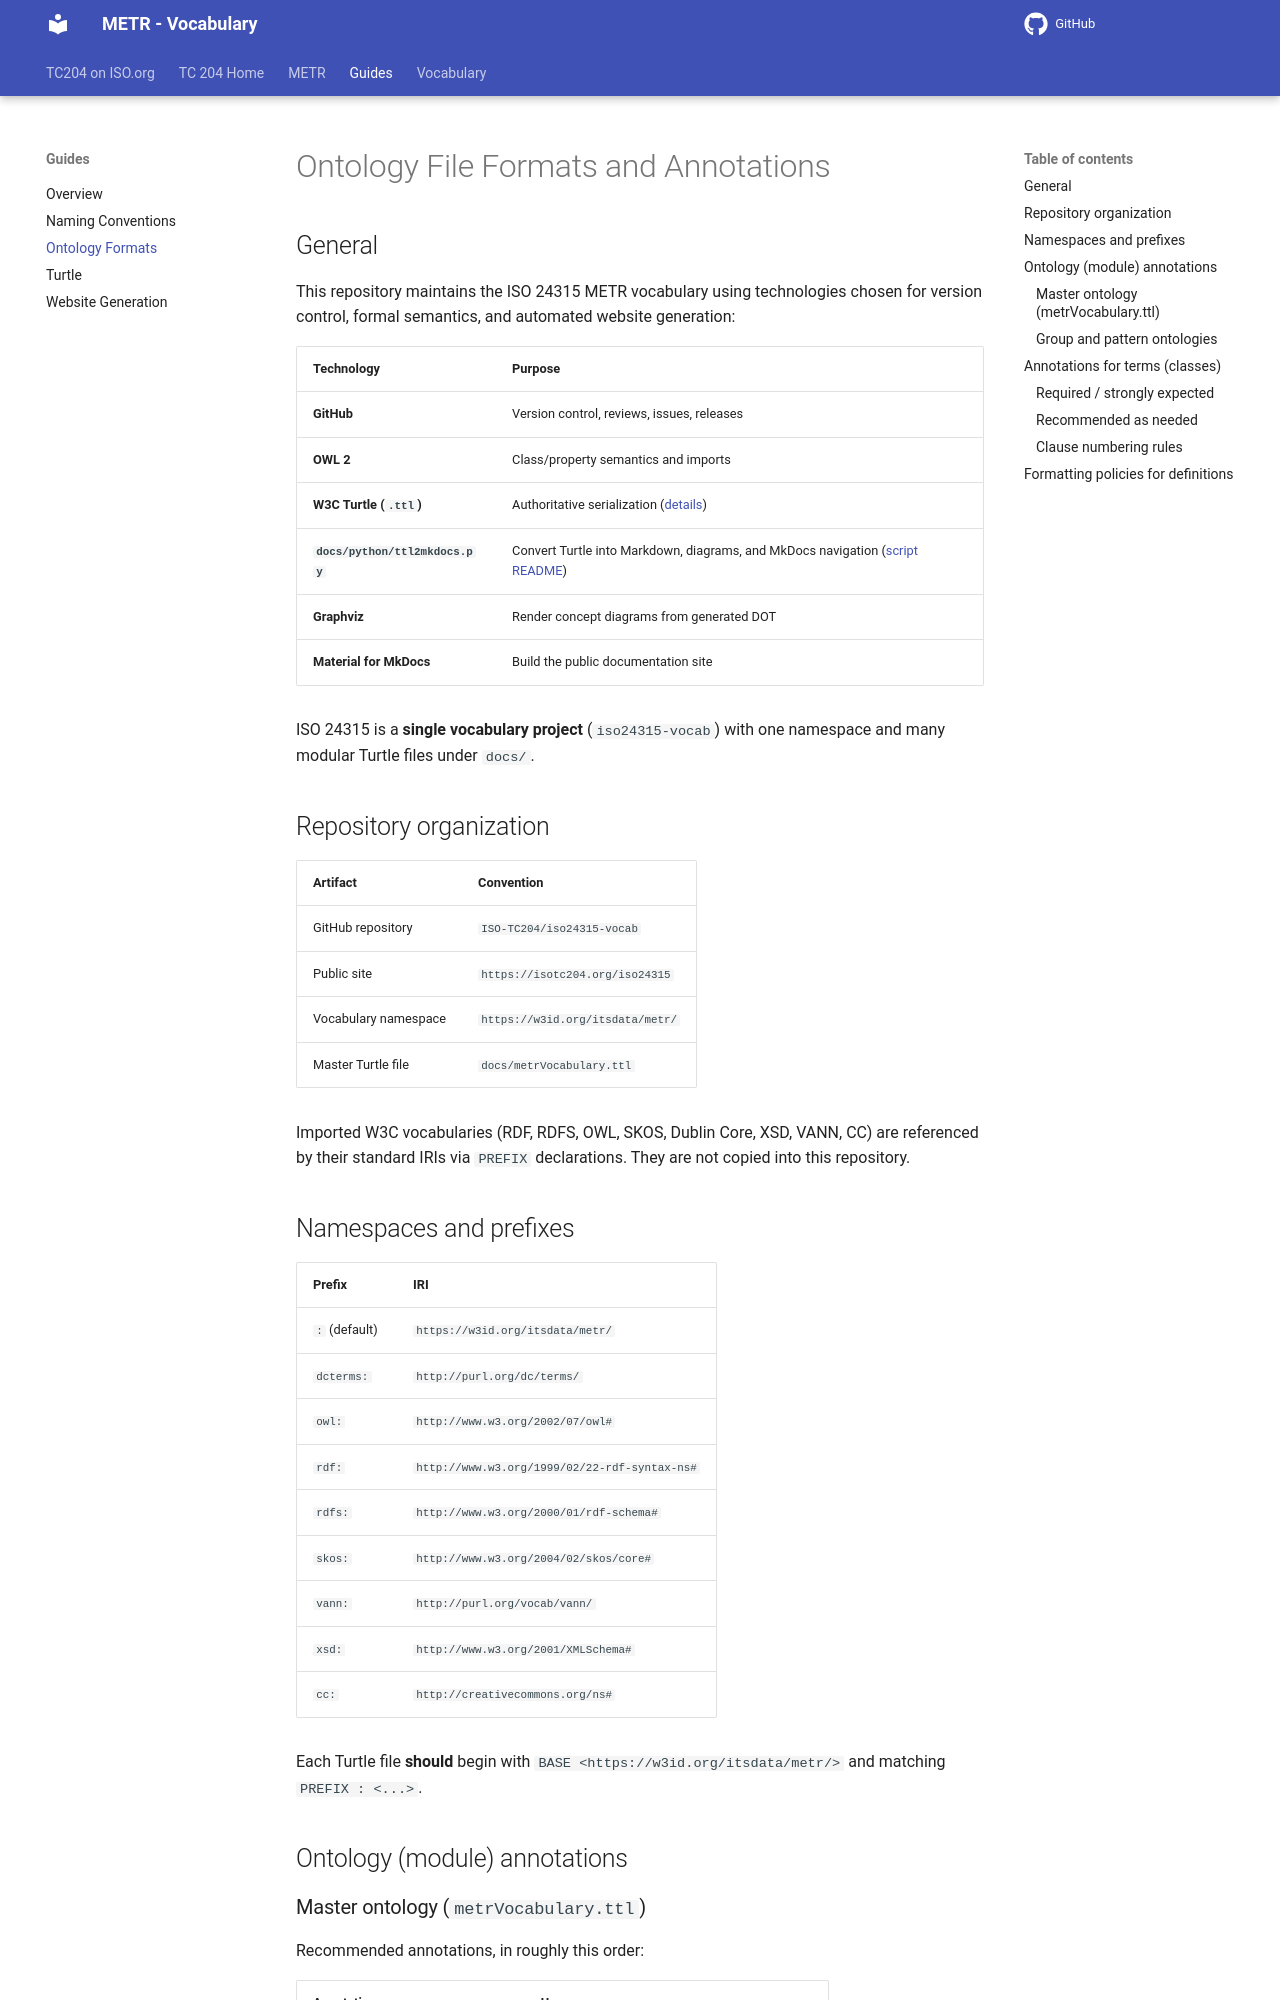

repository: k-vaughn/iso24315-vocab · page: preview/guides/ontology-formats/index.html · generator: mkdocs

# Ontology File Formats and Annotations

## General

This repository maintains the ISO 24315 METR vocabulary using technologies chosen for version control, formal semantics, and automated website generation:

| Technology | Purpose |
|------------|---------|
| **GitHub** | Version control, reviews, issues, releases |
| **OWL 2** | Class/property semantics and imports |
| **W3C Turtle (`.ttl`)** | Authoritative serialization ([details](turtle.md)) |
| **`docs/python/ttl2mkdocs.py`** | Convert Turtle into Markdown, diagrams, and MkDocs navigation ([script README](../python/README.md)) |
| **Graphviz** | Render concept diagrams from generated DOT |
| **Material for MkDocs** | Build the public documentation site |

ISO 24315 is a **single vocabulary project** (`iso24315-vocab`) with one namespace and many modular Turtle files under `docs/`.

## Repository organization

| Artifact | Convention |
|----------|------------|
| GitHub repository | `ISO-TC204/iso24315-vocab` |
| Public site | `https://isotc204.org/iso24315` |
| Vocabulary namespace | `https://w3id.org/itsdata/metr/` |
| Master Turtle file | `docs/metrVocabulary.ttl` |

Imported W3C vocabularies (RDF, RDFS, OWL, SKOS, Dublin Core, XSD, VANN, CC) are referenced by their standard IRIs via `PREFIX` declarations. They are not copied into this repository.

## Namespaces and prefixes

| Prefix | IRI |
|--------|-----|
| `:` (default) | `https://w3id.org/itsdata/metr/` |
| `dcterms:` | `http://purl.org/dc/terms/` |
| `owl:` | `http://www.w3.org/2002/07/owl#` |
| `rdf:` | `http://www.w3.org/1999/02/22-rdf-syntax-ns#` |
| `rdfs:` | `http://www.w3.org/2000/01/rdf-schema#` |
| `skos:` | `http://www.w3.org/2004/02/skos/core#` |
| `vann:` | `http://purl.org/vocab/vann/` |
| `xsd:` | `http://www.w3.org/2001/XMLSchema#` |
| `cc:` | `http://creativecommons.org/ns#` |

Each Turtle file **should** begin with `BASE <https://w3id.org/itsdata/metr/>` and matching `PREFIX : <...>`.

## Ontology (module) annotations
